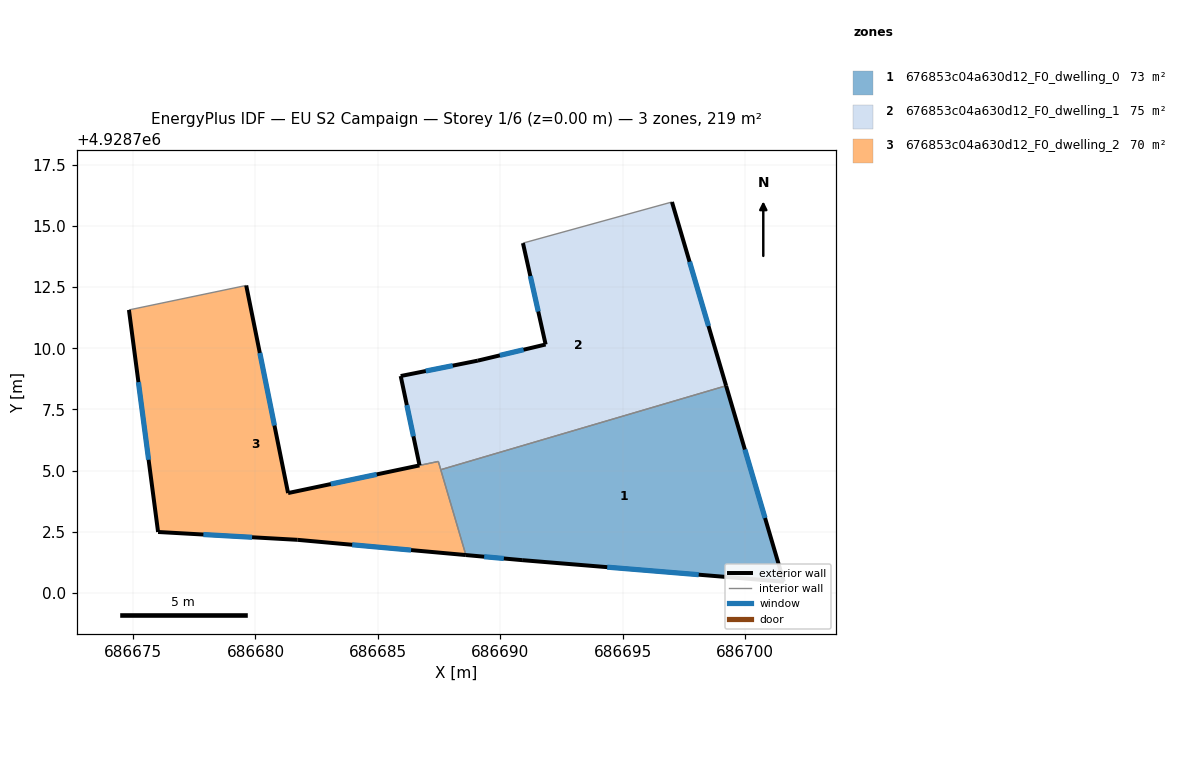
=== STOREY PLAN SPEC (per zone: floor XY polygon, exterior-wall plan segments, windows/doors) ===
zone 1: 676853c04a630d12_F0_dwelling_0  (72.9 m²)
  floor: (686701.58, 4928700.46) (686699.22, 4928708.47) (686687.57, 4928705.04) (686688.59, 4928701.55) (686690.89, 4928701.34)
  exterior wall: (686690.89, 4928701.34) – (686688.59, 4928701.55)  [2.3 m]
    window: (686690.14, 4928701.41) – (686689.34, 4928701.48)  [0.8 m²]
  exterior wall: (686699.22, 4928708.47) – (686701.58, 4928700.46)  [8.3 m]
    window: (686699.99, 4928705.86) – (686700.81, 4928703.07)  [3.1 m²]
  exterior wall: (686701.58, 4928700.46) – (686690.89, 4928701.34)  [10.7 m]
    window: (686698.10, 4928700.75) – (686694.37, 4928701.06)  [3.9 m²]
  interior walls: 2
zone 2: 676853c04a630d12_F0_dwelling_1  (75.2 m²)
  floor: (686699.22, 4928708.47) (686697.01, 4928715.97) (686690.93, 4928714.29) (686691.85, 4928710.15) (686689.08, 4928709.49) (686685.93, 4928708.86) (686686.70, 4928705.21) (686687.47, 4928705.38) (686687.57, 4928705.04)
  exterior wall: (686685.93, 4928708.86) – (686689.08, 4928709.49)  [3.2 m]
    window: (686686.96, 4928709.07) – (686688.06, 4928709.29)  [1.2 m²]
  exterior wall: (686689.08, 4928709.49) – (686691.85, 4928710.15)  [2.8 m]
    window: (686689.98, 4928709.71) – (686690.95, 4928709.94)  [1.0 m²]
  exterior wall: (686691.85, 4928710.15) – (686690.93, 4928714.29)  [4.2 m]
    window: (686691.55, 4928711.50) – (686691.23, 4928712.95)  [1.6 m²]
  exterior wall: (686697.01, 4928715.97) – (686699.22, 4928708.47)  [7.8 m]
    window: (686697.73, 4928713.53) – (686698.50, 4928710.91)  [2.9 m²]
  exterior wall: (686686.70, 4928705.21) – (686685.93, 4928708.86)  [3.7 m]
    window: (686686.45, 4928706.40) – (686686.18, 4928707.68)  [1.4 m²]
  interior walls: 4
zone 3: 676853c04a630d12_F0_dwelling_2  (70.5 m²)
  floor: (686688.59, 4928701.55) (686687.47, 4928705.38) (686681.33, 4928704.08) (686679.62, 4928712.56) (686674.83, 4928711.56) (686676.02, 4928702.49) (686681.71, 4928702.17)
  exterior wall: (686688.59, 4928701.55) – (686681.71, 4928702.17)  [6.9 m]
    window: (686686.35, 4928701.75) – (686683.95, 4928701.97)  [2.5 m²]
  exterior wall: (686681.71, 4928702.17) – (686676.02, 4928702.49)  [5.7 m]
    window: (686679.86, 4928702.28) – (686677.87, 4928702.39)  [2.1 m²]
  exterior wall: (686676.02, 4928702.49) – (686674.83, 4928711.56)  [9.1 m]
    window: (686675.63, 4928705.44) – (686675.22, 4928708.61)  [3.4 m²]
  exterior wall: (686679.62, 4928712.56) – (686681.33, 4928704.08)  [8.7 m]
    window: (686680.18, 4928709.81) – (686680.77, 4928706.84)  [3.2 m²]
  exterior wall: (686681.33, 4928704.08) – (686686.70, 4928705.21)  [5.5 m]
    window: (686683.08, 4928704.45) – (686684.95, 4928704.85)  [2.0 m²]
  interior walls: 4

=== DERIVED (storey summary) ===
Building: EU S2 Campaign
Storey: 1 of 6  (floor level z = 0.00 m)
Storey gross floor area: 218.6 m²
Zones on this storey: 3
  - 676853c04a630d12_F0_dwelling_0: floor 72.9 m²; exterior wall 21.4 m (64.1 m²); 3 window(s) 7.8 m²; WWR 12.2%
  - 676853c04a630d12_F0_dwelling_1: floor 75.2 m²; exterior wall 21.9 m (65.6 m²); 5 window(s) 8.0 m²; WWR 12.2%
  - 676853c04a630d12_F0_dwelling_2: floor 70.5 m²; exterior wall 35.9 m (107.7 m²); 5 window(s) 13.2 m²; WWR 12.2%
Zone adjacency (shared interzone walls):
  - 676853c04a630d12_F0_dwelling_0 ↔ 676853c04a630d12_F0_dwelling_1
  - 676853c04a630d12_F0_dwelling_0 ↔ 676853c04a630d12_F0_dwelling_2
  - 676853c04a630d12_F0_dwelling_1 ↔ 676853c04a630d12_F0_dwelling_2